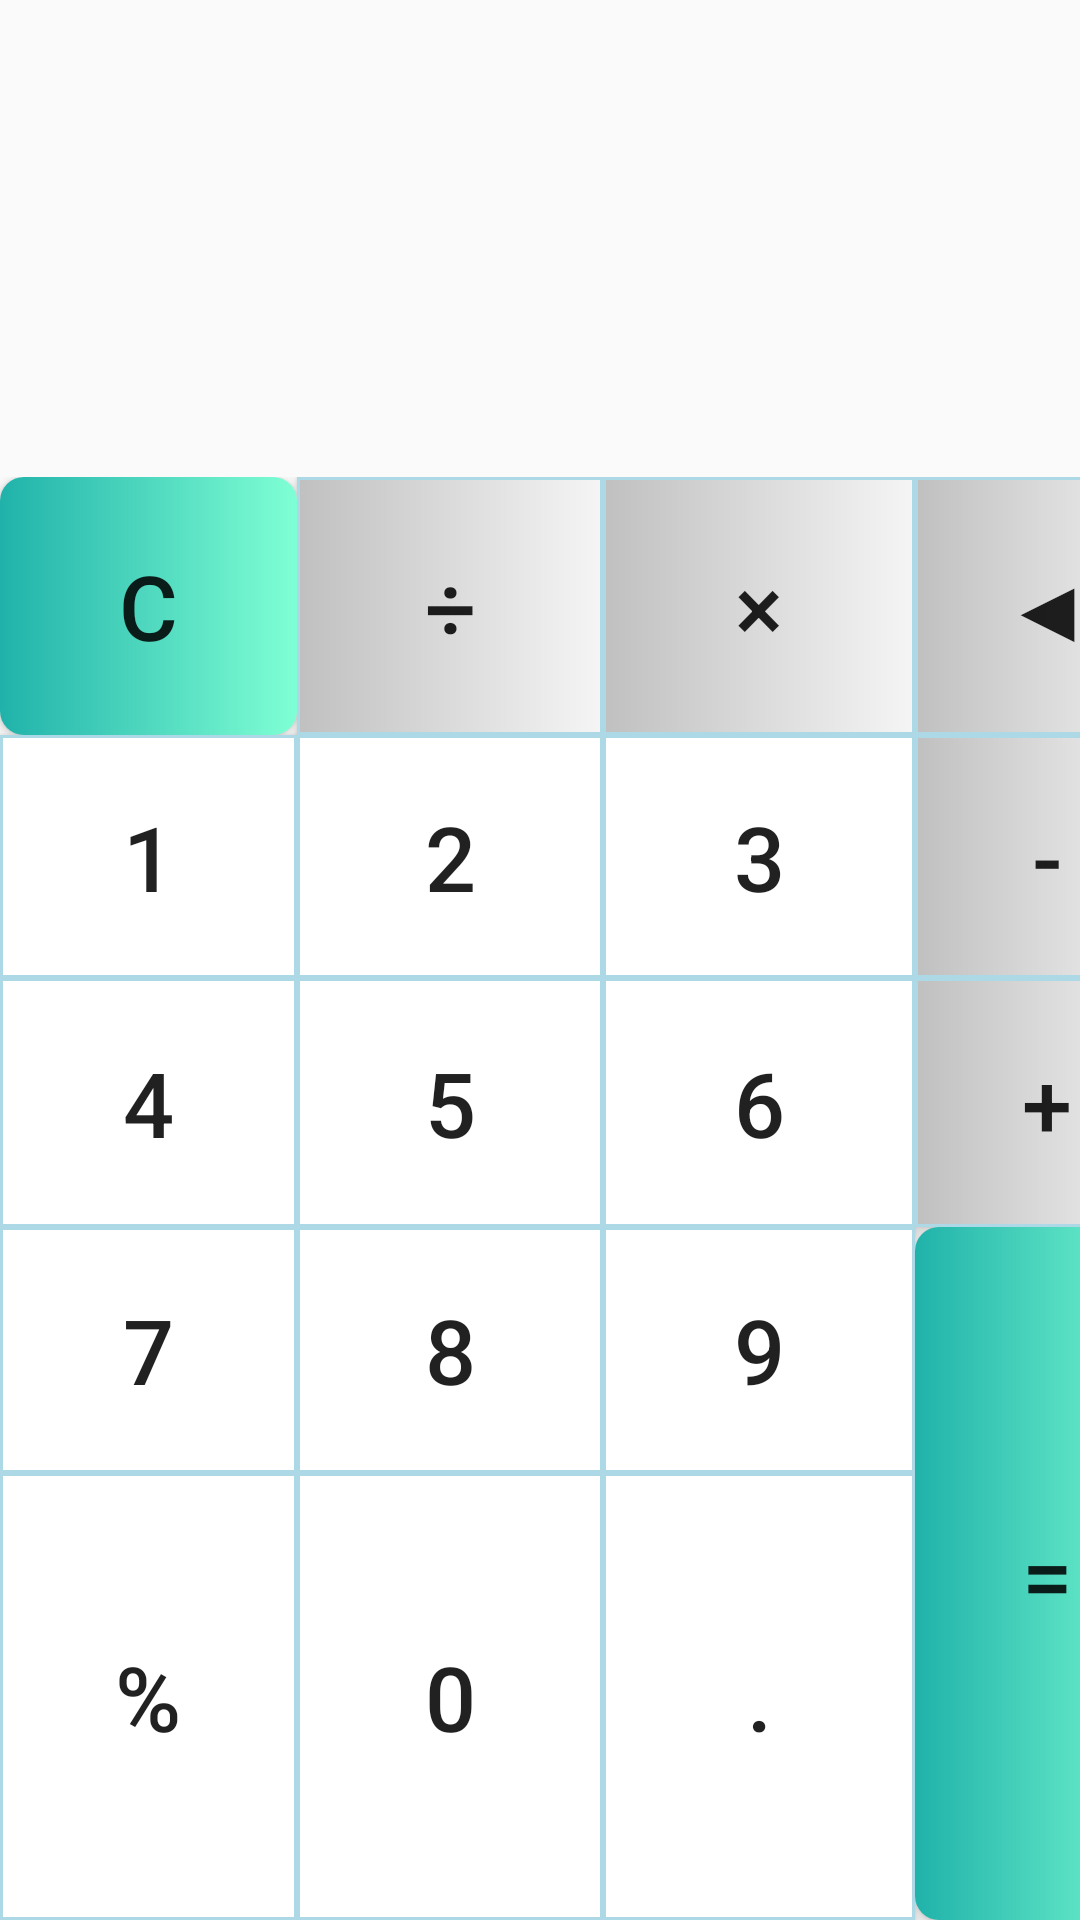

Produce the Android XML layout that renders to this screen, including the resource entries it uses.
<!-- AndroidManifest.xml: application theme AppTheme -->
<!-- res/layout/fragment_calculator.xml -->
<?xml version="1.0" encoding="utf-8"?>

<LinearLayout xmlns:android="http://schemas.android.com/apk/res/android"
    android:orientation="vertical" android:layout_width="match_parent"
    android:layout_height="match_parent"
    android:gravity="center">
    <LinearLayout
        android:layout_width="match_parent"
        android:layout_height="wrap_content"
        android:layout_weight="3"
        android:orientation="vertical">

        <TextView
            android:text=""
            android:layout_width="match_parent"
            android:layout_height="wrap_content"
            android:id="@+id/tx_showInfo"
            android:singleLine="true"
            android:ellipsize="start"
            android:layout_weight="1.5"
            android:textSize="30dp" />

        <TextView
            android:text=""
            android:hint=""
            android:layout_width="match_parent"
            android:layout_height="wrap_content"
            android:id="@+id/tx_result"
            android:textSize="30dp"
            android:layout_weight="1.5"
            />
    </LinearLayout>

    <GridLayout
        android:layout_width="match_parent"
        android:layout_height="300dp"
        android:layout_gravity="center"
        android:columnCount="4"
        android:rowCount="5"
        android:orientation="horizontal"
        android:layout_weight="6.89">
        <Button
            android:layout_width="wrap_content"
            android:layout_height="wrap_content"
            android:id="@+id/btn_c"
            android:layout_gravity="fill"
            android:text="@string/btn_clear"
            android:textSize="@dimen/btn_TextSize"
            android:background="@drawable/btn_calculator"/>
        <Button
            android:layout_width="wrap_content"
            android:layout_height="86dp"
            android:layout_gravity="fill"
            android:background="@drawable/btn_fh_calculator"
            android:text="@string/btn_chu"
            android:textSize="@dimen/btn_TextSize"
            android:id="@+id/btn_chuFa"/>
        <Button
            android:layout_width="wrap_content"
            android:layout_height="80dp"
            android:background="@drawable/btn_fh_calculator"
            android:layout_gravity="fill"
            android:text="@string/btn_cheng"
            android:textSize="@dimen/btn_TextSize"
            android:id="@+id/btn_chenFa" />
        <Button
            android:layout_width="wrap_content"
            android:layout_height="wrap_content"
            android:background="@drawable/btn_fh_calculator"
            android:layout_gravity="fill"
            android:text="@string/btn_back"
            android:textSize="@dimen/btn_TextSize"
            android:id="@+id/btn_huiShan"
            />
        <Button
            android:layout_width="99dp"
            android:layout_height="wrap_content"
            android:layout_gravity="fill"
            android:background="@drawable/btn_num"
            android:textSize="@dimen/btn_TextSize"
            android:text="1"
            android:id="@+id/btn_1" />
        <Button
            android:layout_width="102dp"
            android:layout_height="81dp"
            android:background="@drawable/btn_num"
            android:layout_gravity="fill"
            android:text="2"
            android:textSize="@dimen/btn_TextSize"
            android:id="@+id/btn_2" />
        <Button
            android:layout_width="104dp"
            android:layout_height="wrap_content"
            android:layout_gravity="fill"
            android:background="@drawable/btn_num"
            android:text="3"
            android:textSize="@dimen/btn_TextSize"
            android:id="@+id/btn_3" />
        <Button
            android:layout_width="wrap_content"
            android:layout_height="wrap_content"
            android:layout_gravity="fill"
            android:text="@string/btn_jian"
            android:textSize="@dimen/btn_TextSize"
            android:background="@drawable/btn_fh_calculator"
            android:id="@+id/btn_jianFa" />
        <Button
            android:layout_width="wrap_content"
            android:layout_height="wrap_content"
            android:layout_gravity="fill"
            android:background="@drawable/btn_num"
            android:textSize="@dimen/btn_TextSize"
            android:text="4"
            android:id="@+id/btn_4" />
        <Button
            android:layout_width="wrap_content"
            android:layout_height="83dp"
            android:layout_gravity="fill"
            android:background="@drawable/btn_num"
            android:textSize="@dimen/btn_TextSize"
            android:text="5"
            android:id="@+id/btn_5" />
        <Button
            android:layout_width="wrap_content"
            android:layout_height="wrap_content"
            android:layout_gravity="fill"
            android:background="@drawable/btn_num"
            android:textSize="@dimen/btn_TextSize"
            android:text="6"
            android:id="@+id/btn_6" />
        <Button
            android:layout_width="wrap_content"
            android:layout_height="wrap_content"
            android:layout_gravity="fill"
            android:text="@string/btn_jia"
            android:textSize="@dimen/btn_TextSize"
            android:background="@drawable/btn_fh_calculator"
            android:id="@+id/btn_jiaF" />
        <Button
            android:layout_width="wrap_content"
            android:layout_height="wrap_content"
            android:background="@drawable/btn_num"
            android:layout_gravity="fill"
            android:textSize="@dimen/btn_TextSize"
            android:text="7"
            android:id="@+id/btn_7" />
        <Button
            android:layout_width="73dp"
            android:layout_height="82dp"
            android:layout_gravity="fill"
            android:background="@drawable/btn_num"
            android:textSize="@dimen/btn_TextSize"
            android:text="8"
            android:id="@+id/btn_8" />
        <Button
            android:layout_width="wrap_content"
            android:layout_height="wrap_content"
            android:background="@drawable/btn_num"
            android:layout_gravity="fill"
            android:textSize="@dimen/btn_TextSize"
            android:text="9"
            android:id="@+id/btn_9" />
        <Button
            android:layout_width="73dp"
            android:layout_height="wrap_content"
            android:layout_gravity="fill"
            android:layout_rowSpan="2"
            android:textSize="@dimen/btn_TextSize"
            android:text="@string/btn_dengyu"
            android:id="@+id/btn_dengYu"
            android:background="@drawable/btn_calculator"/>
        <Button
            android:layout_width="wrap_content"
            android:layout_height="wrap_content"
            android:layout_gravity="fill"
            android:textSize="@dimen/btn_TextSize"
            android:background="@drawable/btn_num"
            android:text="@string/btn_percent"
            android:id="@+id/btn_percent" />
        <Button
            android:layout_width="wrap_content"
            android:layout_height="wrap_content"
            android:layout_gravity="fill"
            android:background="@drawable/btn_num"
            android:textSize="@dimen/btn_TextSize"
            android:text="0"
            android:id="@+id/btn_0" />
        <Button
            android:layout_width="wrap_content"
            android:layout_height="wrap_content"
            android:layout_gravity="fill"
            android:textSize="@dimen/btn_TextSize"
            android:background="@drawable/btn_num"
            android:text="."
            android:id="@+id/btn_point" />
    </GridLayout>

</LinearLayout>
<!-- resources referenced by this layout -->
<resources>
  <dimen name="btn_TextSize">30dp</dimen>
  <!-- drawable btn_calculator (drawable) -->
  <?xml version="1.0" encoding="utf-8"?>
  
  <shape xmlns:android="http://schemas.android.com/apk/res/android">
      <gradient android:startColor="@color/lightseagreen"
          android:endColor="@color/aquamarine"
          />
      <corners android:radius="8dp"></corners>
      <padding android:left="2dp" android:right="2dp"></padding>
  </shape>
  <!-- drawable btn_fh_calculator (drawable) -->
  <?xml version="1.0" encoding="utf-8"?>
  
  <shape xmlns:android="http://schemas.android.com/apk/res/android">
      <gradient android:startColor="@color/silver"
          android:endColor="@color/whitesmoke"
          />
      <stroke
          android:width="1dp"
          android:color="@color/lightblue"
          android:dashGap="0dp"
          android:dashWidth="0dp"
          >
      </stroke>
      <padding android:left="2dp" android:right="2dp"></padding>
  </shape>
  <!-- drawable btn_num (drawable) -->
  <?xml version="1.0" encoding="utf-8"?>
  
  <shape xmlns:android="http://schemas.android.com/apk/res/android">
   
      <solid android:color="@color/white"></solid>
      <stroke
          android:width="1dp"
          android:color="@color/lightblue"
          android:dashGap="0dp"
          android:dashWidth="0dp"
          >
      </stroke>
      <padding android:left="2dp" android:right="2dp"></padding>
  </shape>
  <string name="btn_back">◀</string>
  <string name="btn_cheng">×</string>
  <string name="btn_chu">÷</string>
  <string name="btn_clear">C</string>
  <string name="btn_dengyu">=</string>
  <string name="btn_jia">+</string>
  <string name="btn_jian">-</string>
  <string name="btn_percent">%</string>
  <style name="AppTheme" parent="Theme.AppCompat.Light.DarkActionBar">
          
          <item name="colorPrimary">@color/colorPrimary</item>
          <item name="colorPrimaryDark">@color/colorPrimaryDark</item>
          <item name="colorAccent">@color/colorAccent</item>
      </style>
  <color name="lightseagreen">#20B2AA</color>
  <color name="aquamarine">#7FFFD4</color>
  <color name="silver">#C0C0C0</color>
  <color name="whitesmoke">#F5F5F5</color>
  <color name="lightblue">#ADD8E6</color>
  <color name="white">#FFFFFF</color>
  <color name="colorPrimary">#3F51B5</color>
  <color name="colorPrimaryDark">#303F9F</color>
  <color name="colorAccent">#FF4081</color>
</resources>
